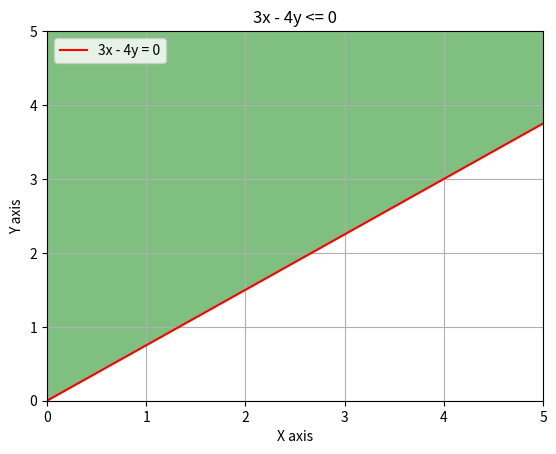

This figure's Python source:
import matplotlib.pyplot as plt
import numpy as np

x = np.linspace(0, 10, 100)
y = (3 * x) / 4
plt.plot(x, y, "red", label="3x - 4y = 0")
plt.fill_between(x, y, 10, where=(x * 3 / 4 <= y), color="green", alpha=0.5)
plt.xlabel("X axis")
plt.ylabel("Y axis")
plt.title("3x - 4y <= 0")
plt.xlim(0, 5)
plt.ylim(0, 5)
plt.legend(loc="upper left")
plt.grid(True)
plt.show()
